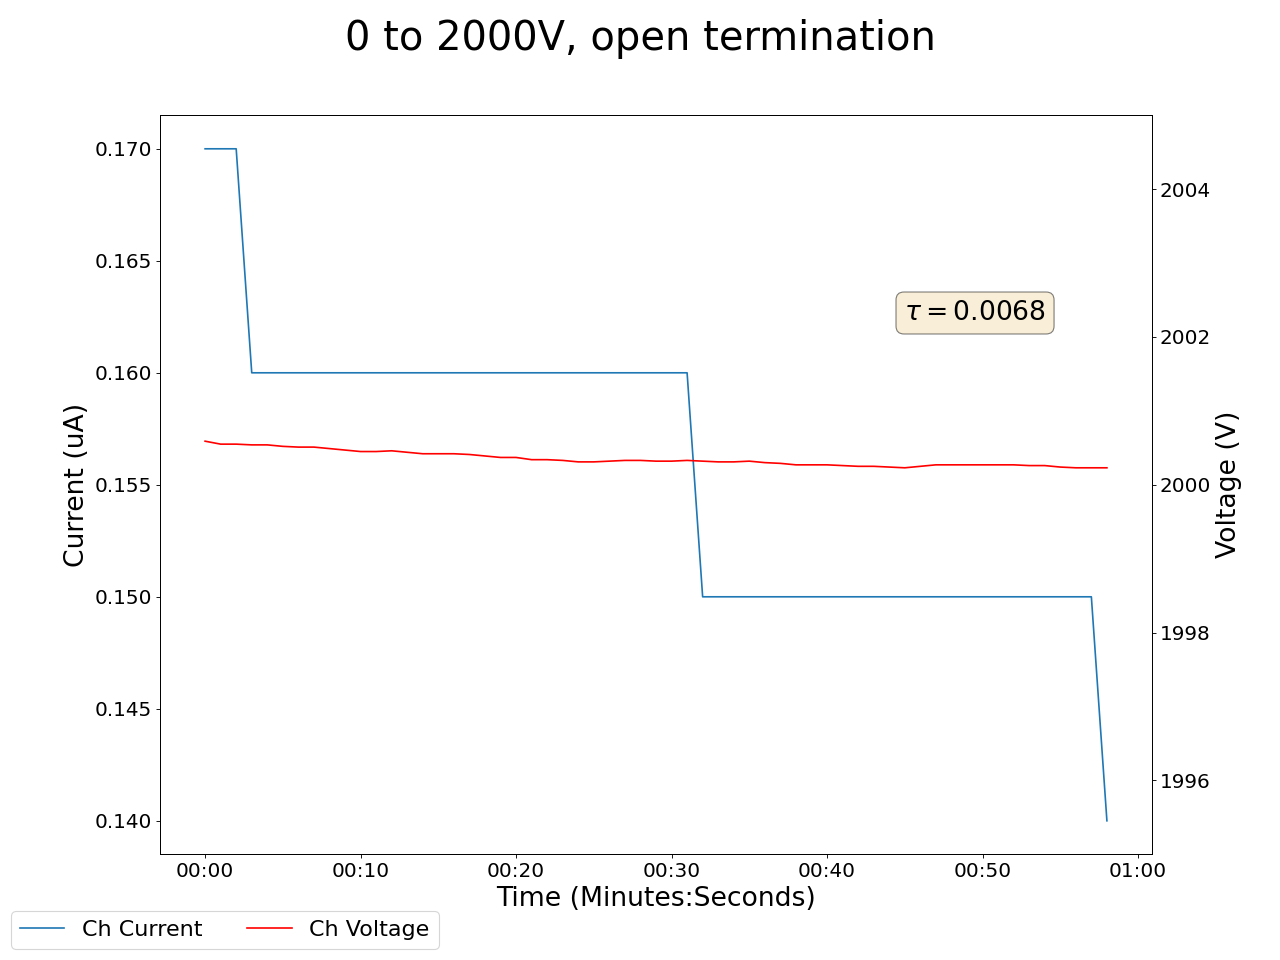

The data file committed next to this chart (first rows):
2025-05-01 17:51:41.045980, 1999.97998046875, 0.20999999344348907, 2000.5899658203125, 0.17000000178813934, 1999.3499755859375, 0.6299999952316284, 1999.9000244140625, 0.14000000059604645, 1999.8299560546875, 0.17000000178813934, 1999.93994140625, 0.14000000059604645, 2000.199951171875, 0.18000000715255737, 1999.760009765625, 0.12999999523162842, 0.019999999552965164, 0.0, 0.05999999865889549, 0.0, 0.3499999940395355, 0.0, 0.6499999761581421
2025-05-01 17:51:42.045874, 2000, 0.21, 2001, 0.17, 1999, 0.62, 2000, 0.14, 2000, 0.17, 2000, 0.14, 2000, 0.18, 2000, 0.13, 0.02, 0.0, 0.06, 0.0, 0.34, 0.0, 0.65
2025-05-01 17:51:43.045873, 2000, 0.21, 2001, 0.17, 1999, 0.62, 2000, 0.14, 2000, 0.17, 2000, 0.14, 2000, 0.18, 2000, 0.13, 0.02, 0.0, 0.06, 0.0, 0.33, 0.0, 0.65
2025-05-01 17:51:44.045873, 2000, 0.21, 2001, 0.17, 1999, 0.62, 2000, 0.14, 2000, 0.17, 2000, 0.14, 2000, 0.18, 2000, 0.13, 0.02, 0.0, 0.06, 0.0, 0.33, 0.0, 0.65
2025-05-01 17:51:45.045873, 2000, 0.21, 2001, 0.16, 1999, 0.61, 2000, 0.14, 2000, 0.17, 2000, 0.13, 2000, 0.18, 2000, 0.13, 0.02, 0.0, 0.06, 0.0, 0.32, 0.0, 0.65
2025-05-01 17:51:46.045873, 2000, 0.21, 2001, 0.16, 1999, 0.6, 2000, 0.14, 2000, 0.17, 2000, 0.13, 2000, 0.18, 2000, 0.13, 0.02, 0.0, 0.06, 0.0, 0.31, 0.0, 0.65
2025-05-01 17:51:47.045874, 2000, 0.21, 2001, 0.16, 1999, 0.59, 2000, 0.14, 2000, 0.17, 2000, 0.13, 2000, 0.18, 2000, 0.13, 0.02, 0.0, 0.06, 0.0, 0.3, 0.0, 0.65
2025-05-01 17:51:48.045874, 2000, 0.21, 2001, 0.16, 1999, 0.58, 2000, 0.14, 2000, 0.17, 2000, 0.13, 2000, 0.18, 2000, 0.13, 0.02, 0.0, 0.06, 0.0, 0.29, 0.0, 0.65
2025-05-01 17:51:49.045874, 2000, 0.21, 2001, 0.16, 1999, 0.58, 2000, 0.14, 2000, 0.17, 2000, 0.13, 2000, 0.18, 2000, 0.13, 0.02, 0.0, 0.06, 0.0, 0.29, 0.0, 0.65
2025-05-01 17:51:50.045873, 2000, 0.21, 2000, 0.16, 1999, 0.57, 2000, 0.14, 2000, 0.17, 2000, 0.13, 2000, 0.18, 2000, 0.13, 0.02, 0.0, 0.06, 0.0, 0.29, 0.0, 0.65
2025-05-01 17:51:51.045874, 2000, 0.21, 2000, 0.16, 1999, 0.56, 2000, 0.14, 2000, 0.17, 2000, 0.13, 2000, 0.18, 2000, 0.13, 0.02, 0.0, 0.06, 0.0, 0.28, 0.0, 0.65
2025-05-01 17:51:52.045873, 2000, 0.21, 2000, 0.16, 1999, 0.55, 2000, 0.14, 2000, 0.17, 2000, 0.13, 2000, 0.18, 2000, 0.13, 0.02, 0.0, 0.06, 0.0, 0.27, 0.0, 0.65
2025-05-01 17:51:53.045873, 2000, 0.21, 2000, 0.16, 1999, 0.55, 2000, 0.14, 2000, 0.17, 2000, 0.13, 2000, 0.18, 2000, 0.13, 0.02, 0.0, 0.06, 0.0, 0.27, 0.0, 0.65
2025-05-01 17:51:54.045873, 2000, 0.21, 2000, 0.16, 1999, 0.54, 2000, 0.14, 2000, 0.17, 2000, 0.13, 2000, 0.18, 2000, 0.13, 0.01, 0.0, 0.05, 0.0, 0.27, 0.0, 0.65
2025-05-01 17:51:55.045874, 2000, 0.21, 2000, 0.16, 1999, 0.53, 2000, 0.14, 2000, 0.17, 2000, 0.13, 2000, 0.18, 2000, 0.13, 0.01, 0.0, 0.05, 0.0, 0.26, 0.0, 0.65
2025-05-01 17:51:56.045874, 2000, 0.21, 2000, 0.16, 1999, 0.52, 2000, 0.14, 2000, 0.17, 2000, 0.13, 2000, 0.18, 2000, 0.13, 0.01, 0.0, 0.05, 0.0, 0.26, 0.0, 0.65
2025-05-01 17:51:57.045874, 2000, 0.21, 2000, 0.16, 1999, 0.51, 2000, 0.14, 2000, 0.17, 2000, 0.13, 2000, 0.18, 2000, 0.13, 0.01, 0.0, 0.05, 0.0, 0.25, 0.0, 0.65
2025-05-01 17:51:58.045874, 2000, 0.21, 2000, 0.16, 1999, 0.51, 2000, 0.14, 2000, 0.17, 2000, 0.13, 2000, 0.18, 2000, 0.13, 0.01, 0.0, 0.05, 0.0, 0.25, 0.0, 0.65
2025-05-01 17:51:59.045876, 2000, 0.21, 2000, 0.16, 1999, 0.5, 2000, 0.14, 2000, 0.17, 2000, 0.13, 2000, 0.18, 2000, 0.13, 0.01, 0.0, 0.05, 0.0, 0.25, 0.0, 0.65
2025-05-01 17:52:00.045874, 2000, 0.21, 2000, 0.16, 1999, 0.49, 2000, 0.14, 2000, 0.17, 2000, 0.13, 2000, 0.18, 2000, 0.13, 0.01, 0.0, 0.05, 0.0, 0.24, 0.0, 0.64
2025-05-01 17:52:01.045873, 2000, 0.21, 2000, 0.16, 1999, 0.48, 2000, 0.14, 2000, 0.17, 2000, 0.13, 2000, 0.18, 2000, 0.13, 0.01, 0.0, 0.05, 0.0, 0.24, 0.0, 0.64
2025-05-01 17:52:02.045874, 2000, 0.21, 2000, 0.16, 1999, 0.48, 2000, 0.14, 2000, 0.17, 2000, 0.13, 2000, 0.18, 2000, 0.13, 0.01, 0.0, 0.05, 0.0, 0.24, 0.0, 0.64
2025-05-01 17:52:03.045874, 2000, 0.21, 2000, 0.16, 1999, 0.47, 2000, 0.14, 2000, 0.17, 2000, 0.13, 2000, 0.18, 2000, 0.13, 0.01, 0.0, 0.05, 0.0, 0.24, 0.0, 0.64
2025-05-01 17:52:04.045874, 2000, 0.21, 2000, 0.16, 1999, 0.46, 2000, 0.14, 2000, 0.17, 2000, 0.13, 2000, 0.18, 2000, 0.13, 0.01, 0.0, 0.05, 0.0, 0.23, 0.0, 0.64
2025-05-01 17:52:05.045874, 2000, 0.21, 2000, 0.16, 1999, 0.45, 2000, 0.14, 2000, 0.17, 2000, 0.13, 2000, 0.18, 2000, 0.13, 0.01, 0.0, 0.05, 0.0, 0.23, 0.0, 0.64
2025-05-01 17:52:06.045874, 2000, 0.21, 2000, 0.16, 1999, 0.44, 2000, 0.14, 2000, 0.17, 2000, 0.13, 2000, 0.18, 2000, 0.13, 0.01, 0.0, 0.05, 0.0, 0.23, 0.0, 0.64
2025-05-01 17:52:07.045874, 2000, 0.21, 2000, 0.16, 1999, 0.44, 2000, 0.14, 2000, 0.17, 2000, 0.13, 2000, 0.18, 2000, 0.13, 0.01, 0.0, 0.05, 0.0, 0.23, 0.0, 0.64
2025-05-01 17:52:08.045872, 2000, 0.21, 2000, 0.16, 1999, 0.43, 2000, 0.14, 2000, 0.17, 2000, 0.13, 2000, 0.18, 2000, 0.13, 0.01, 0.0, 0.05, 0.0, 0.23, 0.0, 0.64
2025-05-01 17:52:09.045874, 2000, 0.21, 2000, 0.16, 1999, 0.42, 2000, 0.14, 2000, 0.17, 2000, 0.13, 2000, 0.18, 2000, 0.13, 0.01, 0.0, 0.05, 0.0, 0.22, 0.0, 0.64
2025-05-01 17:52:10.045874, 2000, 0.21, 2000, 0.16, 1999, 0.41, 2000, 0.14, 2000, 0.17, 2000, 0.13, 2000, 0.18, 2000, 0.13, 0.01, 0.0, 0.05, 0.0, 0.22, 0.0, 0.64
2025-05-01 17:52:11.045874, 2000, 0.2, 2000, 0.16, 1999, 0.4, 2000, 0.14, 2000, 0.17, 2000, 0.13, 2000, 0.18, 2000, 0.13, 0.01, 0.0, 0.05, 0.0, 0.22, 0.0, 0.64
2025-05-01 17:52:12.045874, 2000, 0.2, 2000, 0.16, 1999, 0.4, 2000, 0.14, 2000, 0.17, 2000, 0.13, 2000, 0.18, 2000, 0.13, 0.01, 0.0, 0.05, 0.0, 0.22, 0.0, 0.64
2025-05-01 17:52:13.045873, 2000, 0.2, 2000, 0.16, 1999, 0.39, 2000, 0.14, 2000, 0.17, 2000, 0.13, 2000, 0.18, 2000, 0.13, 0.01, 0.0, 0.05, 0.0, 0.22, 0.0, 0.64
2025-05-01 17:52:14.045873, 2000, 0.2, 2000, 0.15, 1999, 0.38, 2000, 0.13, 2000, 0.16, 2000, 0.12, 2000, 0.18, 2000, 0.13, 0.01, 0.0, 0.05, 0.0, 0.22, 0.0, 0.64
2025-05-01 17:52:15.045874, 2000, 0.2, 2000, 0.15, 1999, 0.38, 2000, 0.13, 2000, 0.16, 2000, 0.12, 2000, 0.18, 2000, 0.13, 0.01, 0.0, 0.04, 0.0, 0.21, 0.0, 0.64
2025-05-01 17:52:16.045874, 2000, 0.2, 2000, 0.15, 1999, 0.38, 2000, 0.13, 2000, 0.16, 2000, 0.12, 2000, 0.18, 2000, 0.13, 0.01, 0.0, 0.04, 0.0, 0.21, 0.0, 0.64
2025-05-01 17:52:17.045874, 2000, 0.2, 2000, 0.15, 1999, 0.37, 2000, 0.13, 2000, 0.16, 2000, 0.12, 2000, 0.18, 2000, 0.13, 0.01, 0.0, 0.04, 0.0, 0.21, 0.0, 0.64
2025-05-01 17:52:18.045874, 2000, 0.2, 2000, 0.15, 1999, 0.36, 2000, 0.13, 2000, 0.16, 2000, 0.12, 2000, 0.18, 2000, 0.13, 0.01, 0.0, 0.04, 0.0, 0.21, 0.0, 0.64
2025-05-01 17:52:19.045873, 2000, 0.2, 2000, 0.15, 1999, 0.36, 2000, 0.13, 2000, 0.16, 2000, 0.12, 2000, 0.18, 2000, 0.13, 0.01, 0.0, 0.04, 0.0, 0.21, 0.0, 0.64
2025-05-01 17:52:20.045874, 2000, 0.2, 2000, 0.15, 1999, 0.35, 2000, 0.13, 2000, 0.16, 2000, 0.12, 2000, 0.18, 2000, 0.13, 0.01, 0.0, 0.04, 0.0, 0.21, 0.0, 0.64
2025-05-01 17:52:21.045874, 2000, 0.2, 2000, 0.15, 1999, 0.35, 2000, 0.13, 2000, 0.16, 2000, 0.12, 2000, 0.18, 2000, 0.13, 0.01, 0.0, 0.04, 0.0, 0.21, 0.0, 0.64
2025-05-01 17:52:22.045874, 2000, 0.2, 2000, 0.15, 1999, 0.34, 2000, 0.13, 2000, 0.16, 2000, 0.12, 2000, 0.18, 2000, 0.13, 0.01, 0.0, 0.04, 0.0, 0.21, 0.0, 0.64
2025-05-01 17:52:23.045874, 2000, 0.2, 2000, 0.15, 1999, 0.33, 2000, 0.13, 2000, 0.16, 2000, 0.12, 2000, 0.18, 2000, 0.13, 0.01, 0.0, 0.04, 0.0, 0.21, 0.0, 0.64
2025-05-01 17:52:24.045873, 2000, 0.2, 2000, 0.15, 1999, 0.33, 2000, 0.13, 2000, 0.16, 2000, 0.12, 2000, 0.18, 2000, 0.13, 0.01, 0.0, 0.04, 0.0, 0.21, 0.0, 0.64
2025-05-01 17:52:25.045874, 2000, 0.2, 2000, 0.15, 1999, 0.33, 2000, 0.13, 2000, 0.16, 2000, 0.12, 2000, 0.18, 2000, 0.13, 0.01, 0.0, 0.04, 0.0, 0.21, 0.0, 0.64
2025-05-01 17:52:26.045873, 2000, 0.2, 2000, 0.15, 1999, 0.32, 2000, 0.13, 2000, 0.16, 2000, 0.12, 2000, 0.18, 2000, 0.13, 0.01, 0.0, 0.04, 0.0, 0.2, 0.0, 0.64
2025-05-01 17:52:27.045874, 2000, 0.2, 2000, 0.15, 1999, 0.32, 2000, 0.13, 2000, 0.16, 2000, 0.12, 2000, 0.17, 2000, 0.13, 0.01, 0.0, 0.04, 0.0, 0.2, 0.0, 0.64
2025-05-01 17:52:28.045873, 2000, 0.2, 2000, 0.15, 1999, 0.31, 2000, 0.13, 2000, 0.16, 2000, 0.12, 2000, 0.17, 2000, 0.13, 0.01, 0.0, 0.04, 0.0, 0.2, 0.0, 0.64
2025-05-01 17:52:29.045873, 2000, 0.2, 2000, 0.15, 1999, 0.3, 2000, 0.13, 2000, 0.16, 2000, 0.12, 2000, 0.17, 2000, 0.13, 0.01, 0.0, 0.04, 0.0, 0.2, 0.0, 0.64
2025-05-01 17:52:30.045874, 2000, 0.2, 2000, 0.15, 1999, 0.3, 2000, 0.13, 2000, 0.16, 2000, 0.12, 2000, 0.17, 2000, 0.13, 0.01, 0.0, 0.04, 0.0, 0.2, 0.0, 0.64
2025-05-01 17:52:31.045874, 2000, 0.2, 2000, 0.15, 1999, 0.3, 2000, 0.13, 2000, 0.16, 2000, 0.12, 2000, 0.17, 2000, 0.13, 0.01, 0.0, 0.04, 0.0, 0.2, 0.0, 0.64
2025-05-01 17:52:32.045874, 2000, 0.2, 2000, 0.15, 1999, 0.29, 2000, 0.13, 2000, 0.16, 2000, 0.12, 2000, 0.17, 2000, 0.13, 0.01, 0.0, 0.04, 0.0, 0.2, 0.0, 0.64
2025-05-01 17:52:33.045874, 2000, 0.2, 2000, 0.15, 1999, 0.29, 2000, 0.13, 2000, 0.16, 2000, 0.12, 2000, 0.17, 2000, 0.13, 0.01, 0.0, 0.04, 0.0, 0.2, 0.0, 0.64
2025-05-01 17:52:34.045874, 2000, 0.2, 2000, 0.15, 1999, 0.29, 2000, 0.13, 2000, 0.16, 2000, 0.12, 2000, 0.17, 2000, 0.13, 0.01, 0.0, 0.04, 0.0, 0.2, 0.0, 0.64
2025-05-01 17:52:35.045874, 2000, 0.2, 2000, 0.15, 1999, 0.28, 2000, 0.13, 2000, 0.16, 2000, 0.12, 2000, 0.17, 2000, 0.13, 0.01, 0.0, 0.04, 0.0, 0.2, 0.0, 0.64
2025-05-01 17:52:36.045874, 2000, 0.2, 2000, 0.15, 1999, 0.28, 2000, 0.13, 2000, 0.16, 2000, 0.12, 2000, 0.17, 2000, 0.13, 0.01, 0.0, 0.04, 0.0, 0.2, 0.0, 0.64
2025-05-01 17:52:37.045874, 2000, 0.2, 2000, 0.15, 1999, 0.27, 2000, 0.13, 2000, 0.16, 2000, 0.12, 2000, 0.17, 2000, 0.13, 0.01, 0.0, 0.04, 0.0, 0.2, 0.0, 0.64
2025-05-01 17:52:38.045874, 2000, 0.2, 2000, 0.15, 1999, 0.27, 2000, 0.13, 2000, 0.16, 2000, 0.12, 2000, 0.17, 2000, 0.13, 0.01, 0.0, 0.04, 0.0, 0.2, 0.0, 0.64
2025-05-01 17:52:39.045874, 2000, 0.2, 2000, 0.15, 1999, 0.27, 2000, 0.13, 2000, 0.16, 2000, 0.12, 2000, 0.17, 2000, 0.13, 0.01, 0.0, 0.04, 0.0, 0.2, 0.0, 0.64
2025-05-01 17:52:40.045874, 2000, 0.2, 2000, 0.14, 1999, 0.27, 2000, 0.12, 2000, 0.16, 2000, 0.12, 2000, 0.17, 2000, 0.13, 0.01, 0.0, 0.04, 0.0, 0.2, 0.0, 0.64
